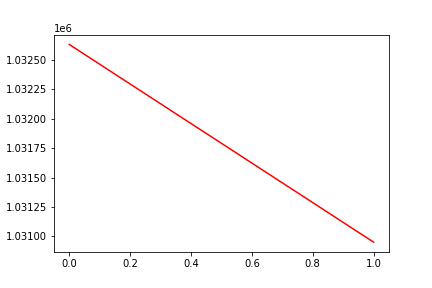

The file beside this chart, header and first rows:
, date, assets
0, 0, 1032631
1, 20180521, 1030951
